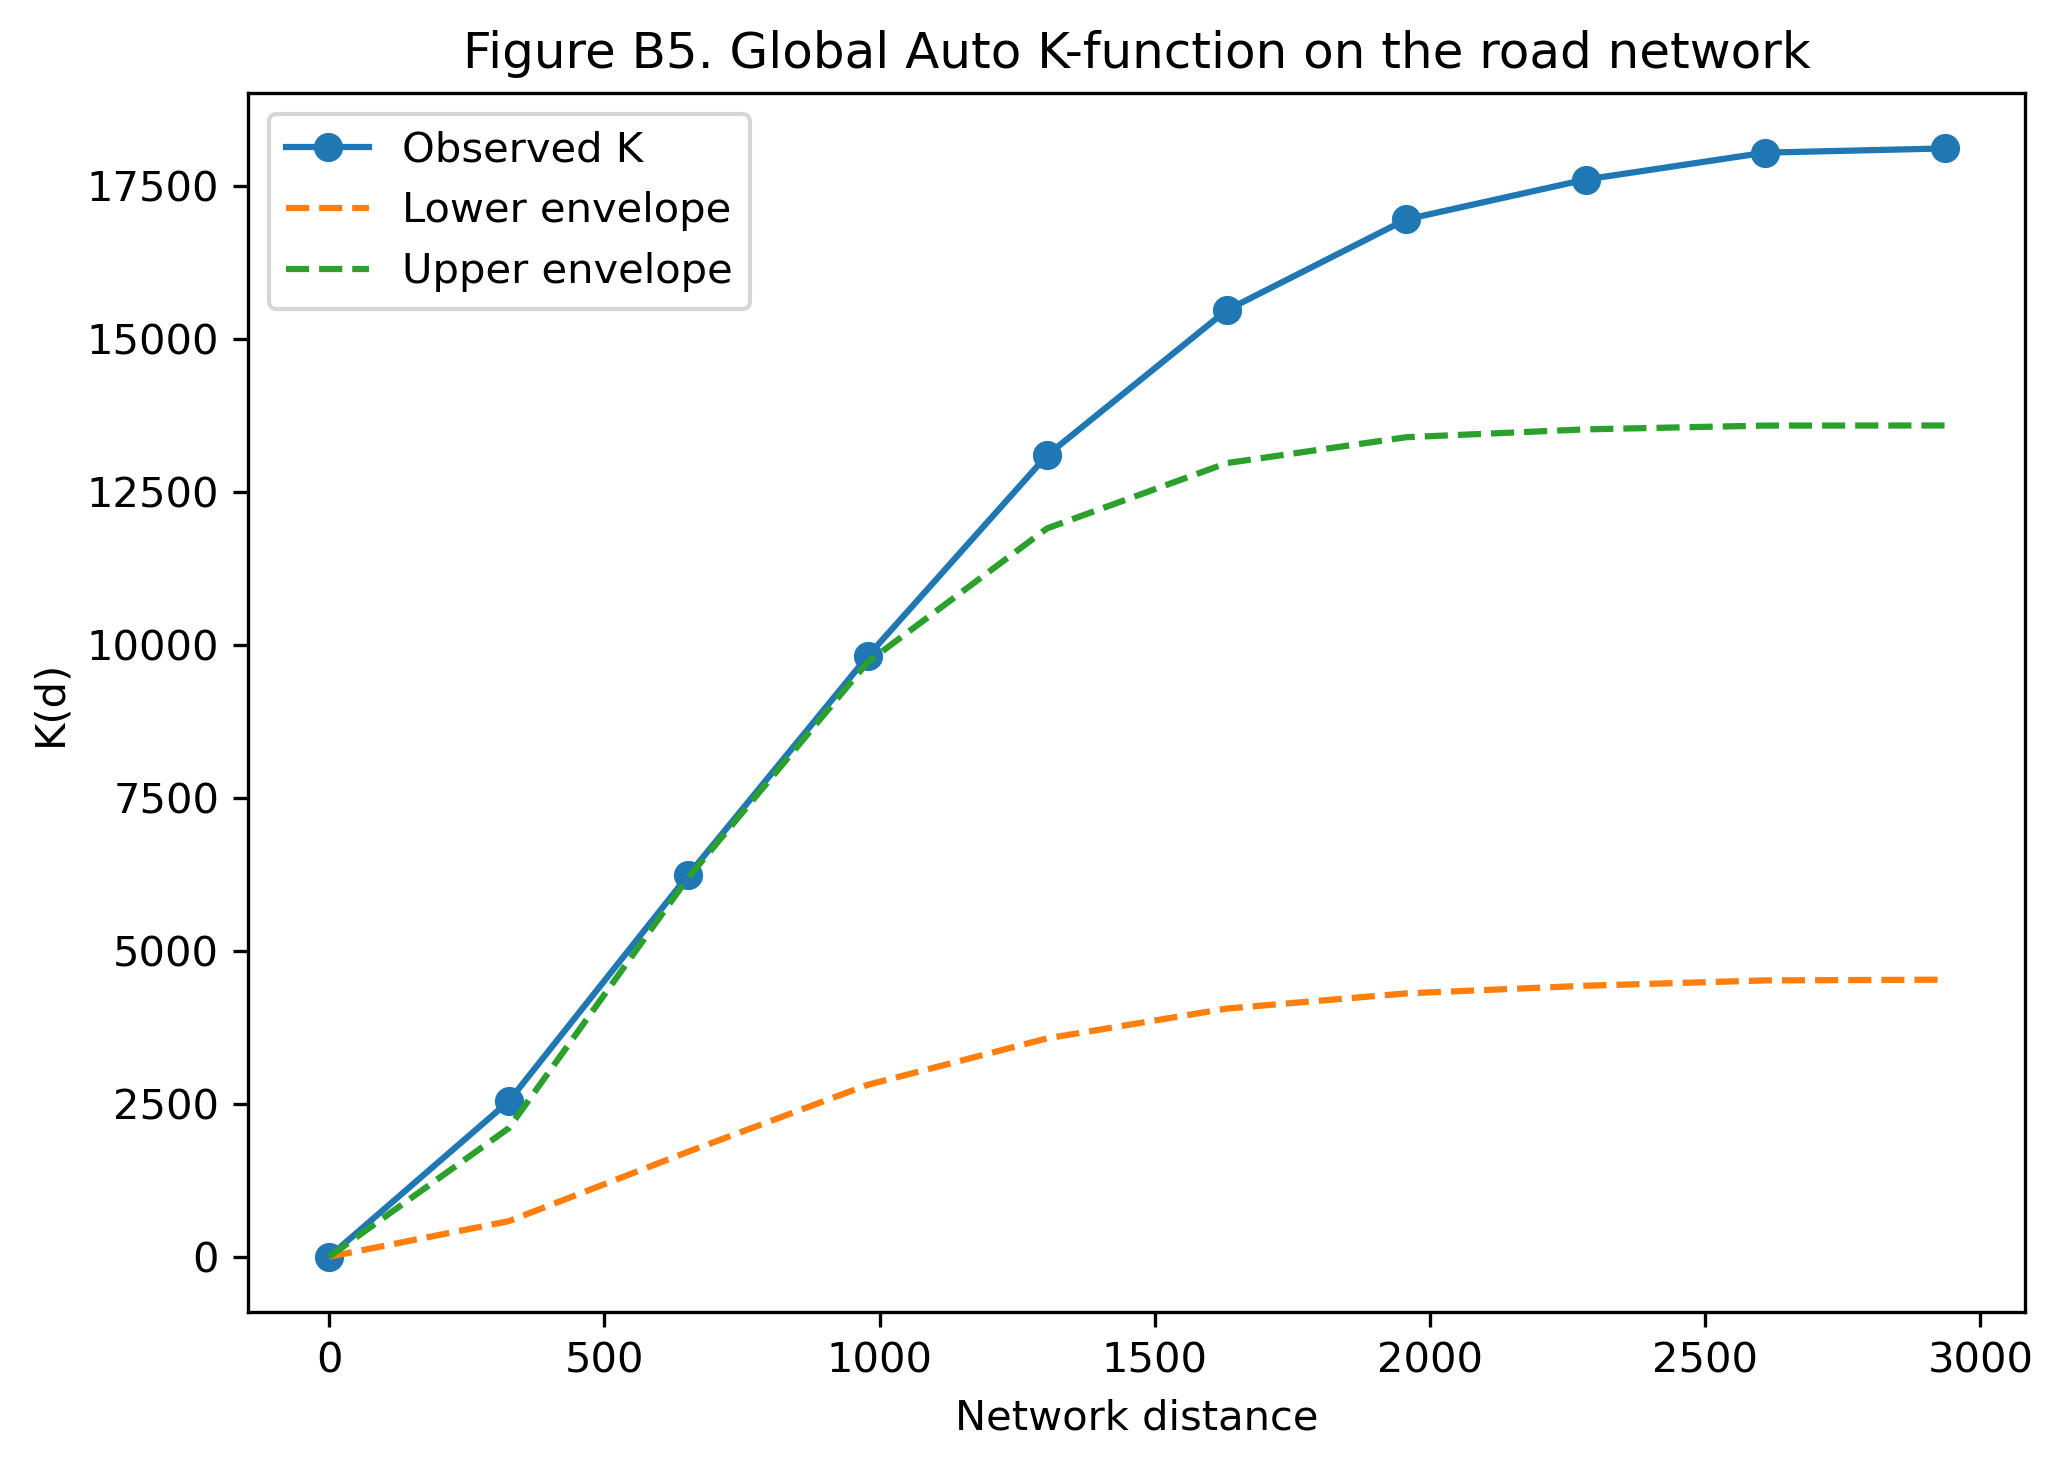

Data behind this chart, as committed beside it:
distance, observed_K, lower_envelope, upper_envelope
0.0, 0.0, 0.0, 0.0
326.1, 2537, 580.6, 2099
652.2, 6232, 1716, 6193
978.4, 9810, 2808, 9713
1304, 13095, 3568, 11901
1631, 15464, 4055, 12967
1957, 16948, 4303, 13390
2283, 17600, 4428, 13518
2609, 18039, 4515, 13580
2935, 18108, 4527, 13582
